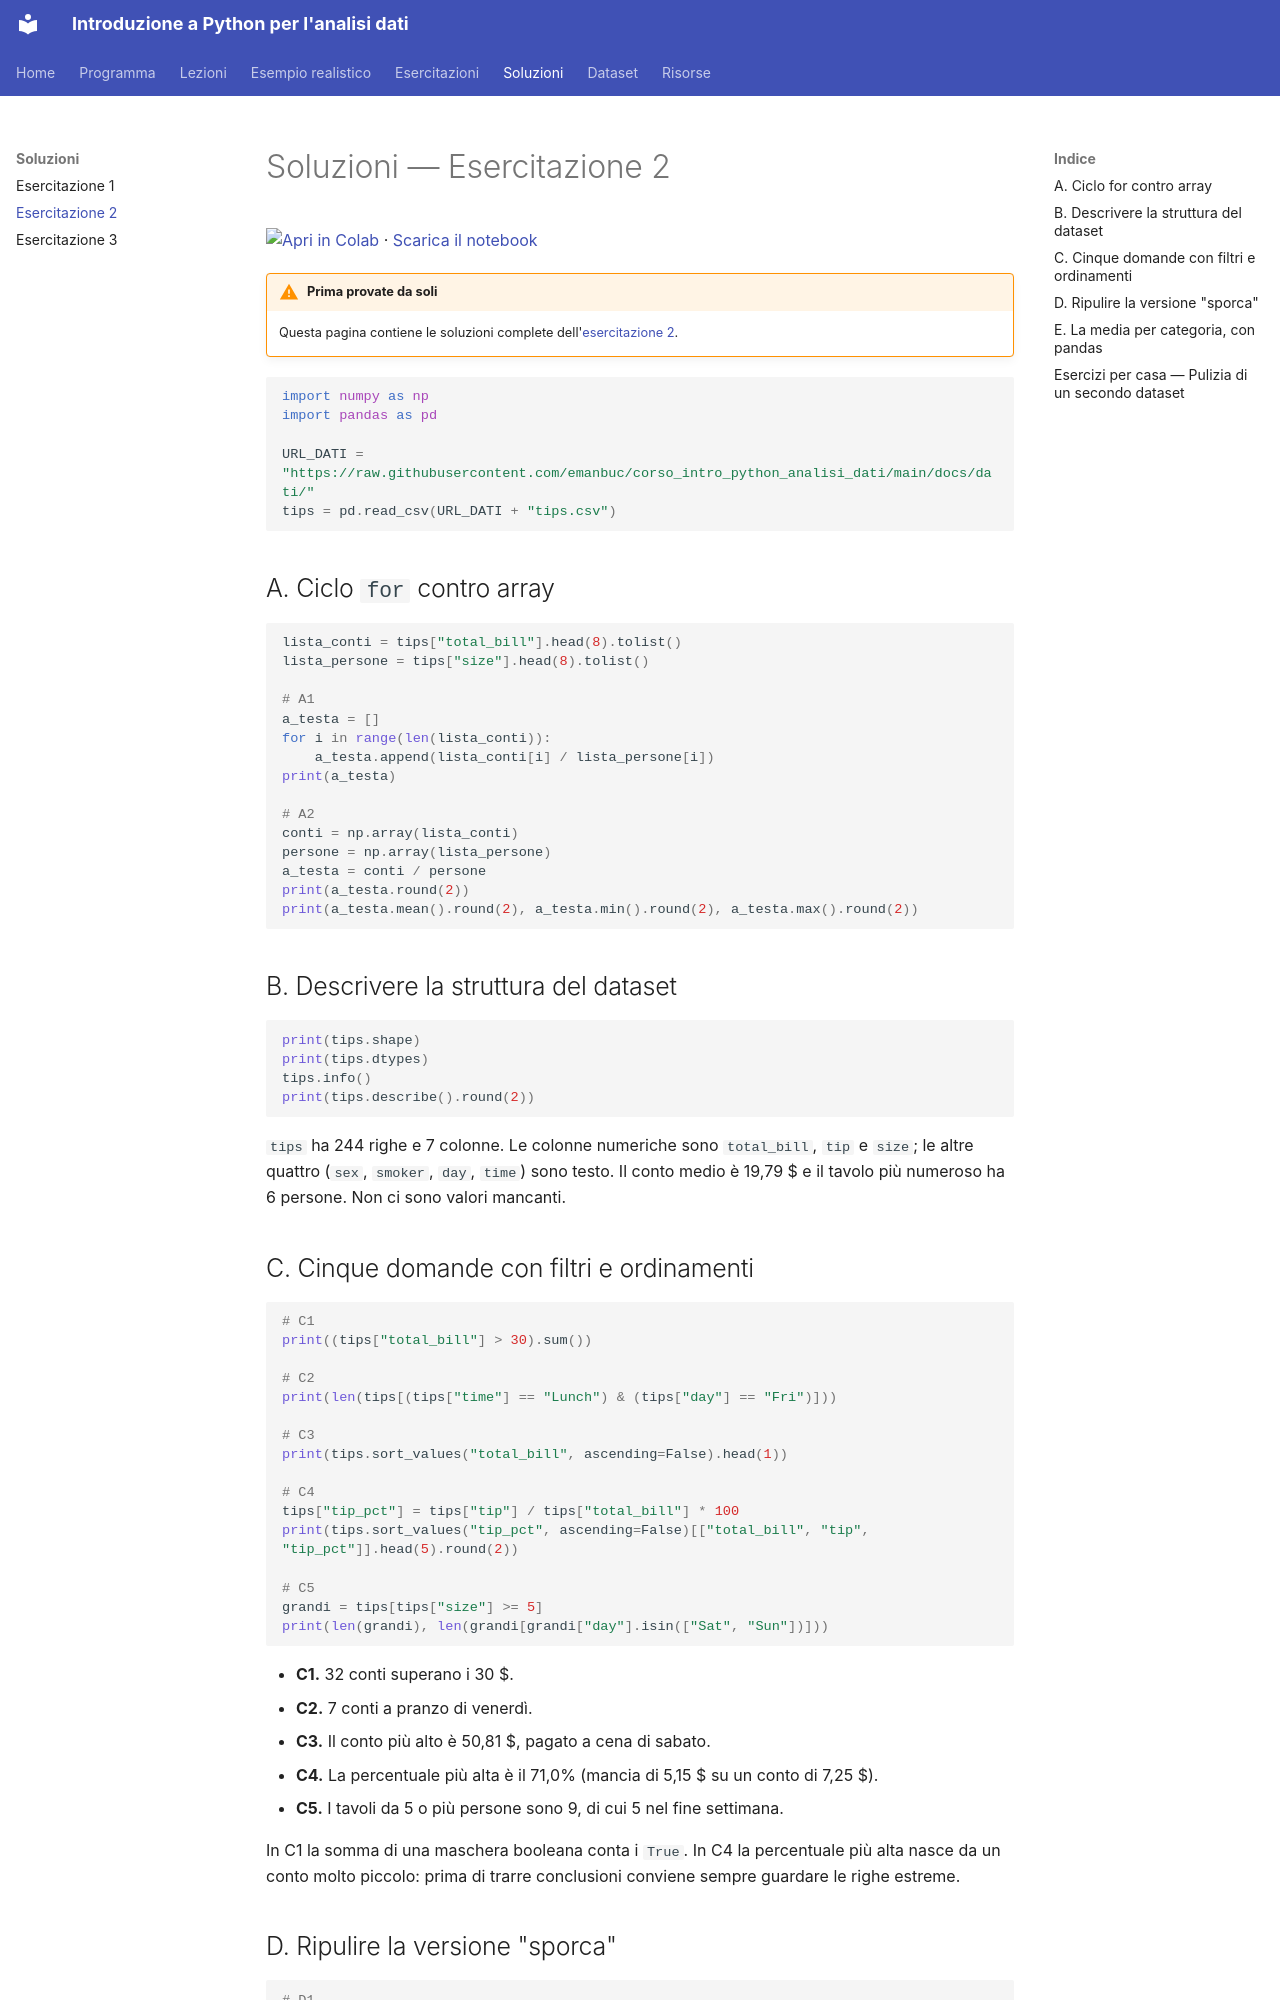

repository: emanbuc/corso_intro_python_analisi_dati · page: soluzioni/02-numpy-pandas/index.html · generator: mkdocs

# Soluzioni — Esercitazione 2

[![Apri in Colab](https://colab.research.google.com/assets/colab-badge.svg)](https://colab.research.google.com/github/emanbuc/corso_intro_python_analisi_dati/blob/main/docs/soluzioni/02-numpy-pandas/soluzione-02.ipynb) · [Scarica il notebook](02-numpy-pandas/soluzione-02.ipynb)

!!! warning "Prima provate da soli"
    Questa pagina contiene le soluzioni complete dell'[esercitazione 2](../esercitazioni/02-numpy-pandas.md).

```python
import numpy as np
import pandas as pd

URL_DATI = "https://raw.githubusercontent.com/emanbuc/corso_intro_python_analisi_dati/main/docs/dati/"
tips = pd.read_csv(URL_DATI + "tips.csv")
```

## A. Ciclo `for` contro array

```python
lista_conti = tips["total_bill"].head(8).tolist()
lista_persone = tips["size"].head(8).tolist()

# A1
a_testa = []
for i in range(len(lista_conti)):
    a_testa.append(lista_conti[i] / lista_persone[i])
print(a_testa)

# A2
conti = np.array(lista_conti)
persone = np.array(lista_persone)
a_testa = conti / persone
print(a_testa.round(2))
print(a_testa.mean().round(2), a_testa.min().round(2), a_testa.max().round(2))
```

## B. Descrivere la struttura del dataset

```python
print(tips.shape)
print(tips.dtypes)
tips.info()
print(tips.describe().round(2))
```

`tips` ha 244 righe e 7 colonne. Le colonne numeriche sono `total_bill`, `tip` e `size`; le
altre quattro (`sex`, `smoker`, `day`, `time`) sono testo. Il conto medio è 19,79 $ e il
tavolo più numeroso ha 6 persone. Non ci sono valori mancanti.

## C. Cinque domande con filtri e ordinamenti

```python
# C1
print((tips["total_bill"] > 30).sum())

# C2
print(len(tips[(tips["time"] == "Lunch") & (tips["day"] == "Fri")]))

# C3
print(tips.sort_values("total_bill", ascending=False).head(1))

# C4
tips["tip_pct"] = tips["tip"] / tips["total_bill"] * 100
print(tips.sort_values("tip_pct", ascending=False)[["total_bill", "tip", "tip_pct"]].head(5).round(2))

# C5
grandi = tips[tips["size"] >= 5]
print(len(grandi), len(grandi[grandi["day"].isin(["Sat", "Sun"])]))
```

- **C1.** 32 conti superano i 30 $.
- **C2.** 7 conti a pranzo di venerdì.
- **C3.** Il conto più alto è 50,81 $, pagato a cena di sabato.
- **C4.** La percentuale più alta è il 71,0% (mancia di 5,15 $ su un conto di 7,25 $).
- **C5.** I tavoli da 5 o più persone sono 9, di cui 5 nel fine settimana.

In C1 la somma di una maschera booleana conta i `True`. In C4 la percentuale più alta
nasce da un conto molto piccolo: prima di trarre conclusioni conviene sempre guardare le
righe estreme.
